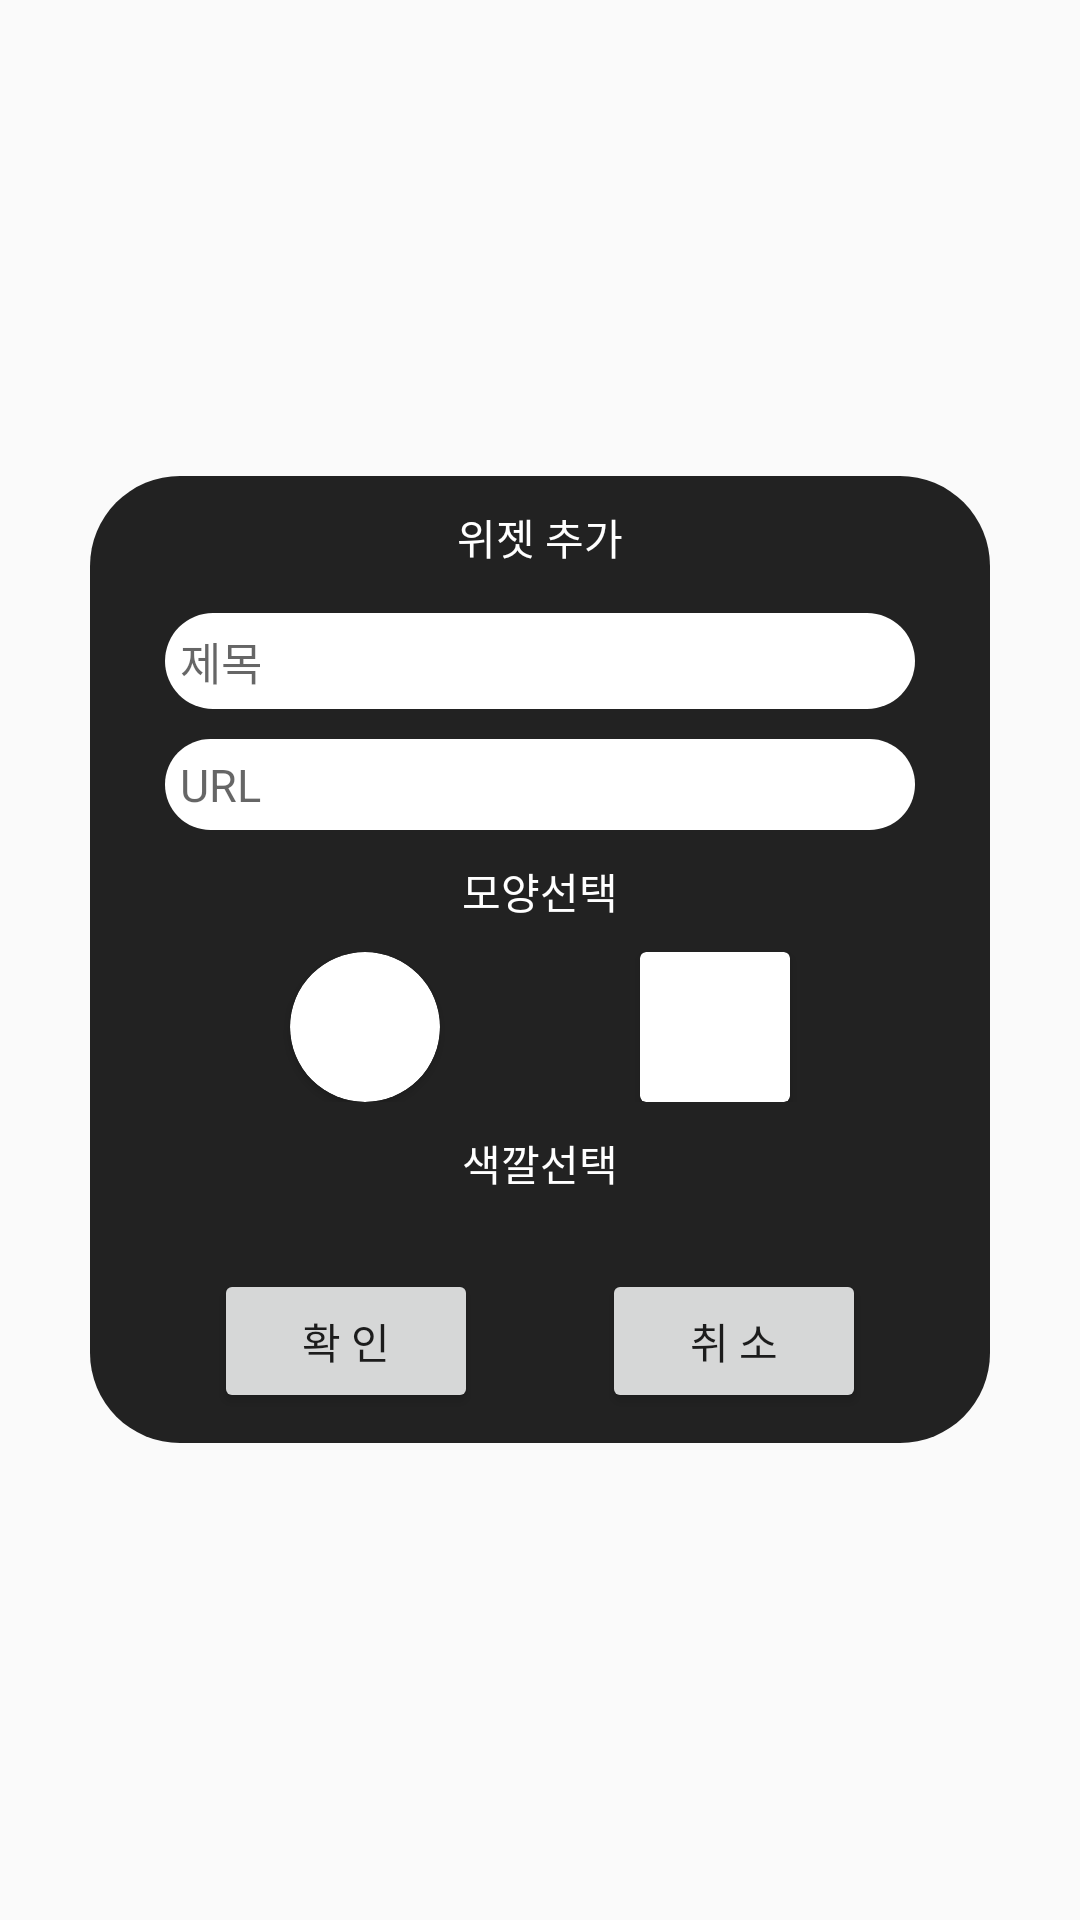

Reconstruct the res/layout file that produces this screen, plus the resources it refers to.
<!-- AndroidManifest.xml: application theme AppTheme -->
<!-- res/layout/pop_up_widget_add.xml -->
<?xml version="1.0" encoding="utf-8"?>
<LinearLayout xmlns:android="http://schemas.android.com/apk/res/android"
    xmlns:app="http://schemas.android.com/apk/res-auto"
    xmlns:tools="http://schemas.android.com/tools"
    android:orientation="vertical"
    android:layout_width="match_parent"
    android:layout_height="match_parent"
    android:gravity="center"
    >
    <androidx.constraintlayout.widget.ConstraintLayout
        android:layout_width="300dp"
        android:layout_height="wrap_content"
        android:background="@drawable/widget_pop_up_back"
        tools:context=".PopupActivity">

        <androidx.constraintlayout.widget.ConstraintLayout
            android:layout_width="match_parent"
            android:layout_height="match_parent"
            >
            <TextView
                android:id="@+id/txt_dialog_top"
                android:layout_width="wrap_content"
                android:layout_height="wrap_content"
                android:text="위젯 추가"
                android:textColor="@color/white"
                app:layout_constraintStart_toStartOf="parent"
                app:layout_constraintEnd_toEndOf="parent"
                app:layout_constraintTop_toTopOf="parent"
                android:layout_marginTop="10dp"
                />
            <EditText
                android:id="@+id/edt_dialog_title"
                android:layout_width="250dp"
                android:layout_height="wrap_content"
                app:layout_constraintTop_toBottomOf="@id/txt_dialog_top"
                app:layout_constraintStart_toStartOf="parent"
                app:layout_constraintEnd_toEndOf="parent"
                android:hint="제목"
                android:textSize="15dp"
                android:inputType="text"
                android:padding="5dp"
                android:layout_marginTop="15dp"
                android:background="@drawable/dialog_edt_back"
                />
            <EditText
                android:id="@+id/edt_dialog_url"
                android:layout_width="250dp"
                android:layout_height="wrap_content"
                android:padding="5dp"
                app:layout_constraintTop_toBottomOf="@id/edt_dialog_title"
                app:layout_constraintStart_toStartOf="parent"
                app:layout_constraintEnd_toEndOf="parent"
                android:inputType="textUri"
                android:hint="URL"
                android:layout_marginTop="10dp"
                android:textSize="15dp"
                android:background="@drawable/dialog_edt_back"
                />
            <TextView
                android:id="@+id/txt_dialog_shape"
                android:layout_width="wrap_content"
                android:layout_height="wrap_content"
                android:text="모양선택"
                app:layout_constraintTop_toBottomOf="@id/edt_dialog_url"
                app:layout_constraintStart_toStartOf="parent"
                app:layout_constraintEnd_toEndOf="parent"
                android:layout_marginTop="10dp"
                android:textColor="@color/white"
                />
            <androidx.constraintlayout.widget.ConstraintLayout
                android:id="@+id/layout_dialog_shape"
                android:layout_width="match_parent"
                android:layout_height="wrap_content"
                app:layout_constraintTop_toBottomOf="@id/txt_dialog_shape"
                android:layout_marginTop="10dp"
                app:layout_constraintStart_toStartOf="parent"
                app:layout_constraintEnd_toEndOf="parent"
                >
                <androidx.cardview.widget.CardView
                    android:id="@+id/layout_card_circle"
                    android:layout_width="wrap_content"
                    android:layout_height="wrap_content"
                    app:cardCornerRadius="25dp"
                    app:cardPreventCornerOverlap="false"
                    app:layout_constraintStart_toStartOf="parent"
                    app:layout_constraintTop_toTopOf="parent"
                    app:layout_constraintEnd_toStartOf="@id/layout_card_rectangle"
                        >
                    <ImageView
                        android:id="@+id/img_dialog_circle"

                        android:layout_width="50dp"
                        android:layout_height="50dp"/>
                    <ImageView
                        android:id="@+id/img_circle_check"
                        android:layout_width="50dp"
                        android:layout_height="50dp"
                        android:src="@drawable/img_check"
                        app:layout_constraintStart_toStartOf="@id/layout_card_circle"
                        app:layout_constraintTop_toTopOf="@id/layout_card_circle"
                        />
                </androidx.cardview.widget.CardView>
                <androidx.cardview.widget.CardView
                    android:id="@+id/layout_card_rectangle"
                    android:layout_width="wrap_content"
                    android:layout_height="wrap_content"
                    app:cardPreventCornerOverlap="false"
                    app:layout_constraintStart_toEndOf="@id/layout_card_circle"
                    app:layout_constraintEnd_toEndOf="parent"
                    app:layout_constraintTop_toTopOf="@id/layout_card_circle"
                    >
                    <ImageView
                        android:id="@+id/img_dialog_rectangle"
                        xmlns:android="http://schemas.android.com/apk/res/android"
                        android:layout_width="50dp"
                        android:layout_height="50dp"/>
                    <ImageView
                        android:id="@+id/img_rectangle_check"
                        android:layout_width="50dp"
                        android:layout_height="50dp"
                        android:src="@drawable/img_check"
                        android:visibility="invisible"
                        app:layout_constraintStart_toStartOf="@id/layout_card_rectangle"
                        app:layout_constraintTop_toTopOf="@id/layout_card_rectangle"
                        />
                </androidx.cardview.widget.CardView>




            </androidx.constraintlayout.widget.ConstraintLayout>
            <TextView
                android:id="@+id/txt_dialog_color"
                android:layout_width="wrap_content"
                android:layout_height="wrap_content"
                android:text="색깔선택"
                android:textColor="@color/white"
                app:layout_constraintTop_toBottomOf="@id/layout_dialog_shape"
                android:layout_marginTop="10dp"
                app:layout_constraintStart_toStartOf="parent"
                app:layout_constraintEnd_toEndOf="parent"
                />
            <androidx.recyclerview.widget.RecyclerView
                android:id="@+id/rycl_color"
                android:layout_width="0dp"
                android:layout_height="wrap_content"
                android:layout_marginTop="10dp"
                app:layout_constraintTop_toBottomOf="@id/txt_dialog_color"
                app:layout_constraintStart_toStartOf="parent"
                app:layout_constraintEnd_toEndOf="parent"
                android:overScrollMode="never"
                android:fadeScrollbars="true"
                />
            <com.dlog.info_nest.ui.palette.views.HideEffectLeftView
                android:id="@+id/hide_eff_left"
                android:layout_width="25dp"
                android:layout_height="50dp"
                android:visibility="invisible"
                app:layout_constraintStart_toStartOf="@id/rycl_color"
                app:layout_constraintHorizontal_chainStyle="packed"
                app:layout_constraintTop_toTopOf="@id/rycl_color"
                />
            <com.dlog.info_nest.ui.palette.views.HideEffectRightView
                android:id="@+id/hide_eff_right"
                android:layout_width="25dp"
                android:layout_height="50dp"
                android:visibility="invisible"
                app:layout_constraintEnd_toEndOf="@id/rycl_color"
                app:layout_constraintHorizontal_chainStyle="packed"
                app:layout_constraintTop_toTopOf="@id/rycl_color"
                />

            <Button
                android:id="@+id/btn_widget_add_o"
                android:layout_width="wrap_content"
                android:layout_height="wrap_content"
                android:text="확 인"
                android:padding="5dp"
                app:layout_constraintStart_toStartOf="parent"
                app:layout_constraintTop_toBottomOf="@id/rycl_color"
                app:layout_constraintEnd_toStartOf="@id/btn_widget_add_x"
                android:layout_marginTop="15dp"
                app:layout_constraintCircleRadius="10dp"
                app:layout_constraintBottom_toBottomOf="parent"
                android:layout_marginBottom="10dp"
                />
            <Button
                android:id="@+id/btn_widget_add_x"
                android:layout_width="wrap_content"
                android:layout_height="wrap_content"
                app:layout_constraintCircleRadius="10dp"
                android:text="취 소"
                android:padding="5dp"
                app:layout_constraintStart_toEndOf="@id/btn_widget_add_o"
                app:layout_constraintEnd_toEndOf="parent"
                app:layout_constraintTop_toBottomOf="@id/rycl_color"
                android:layout_marginTop="15dp"
                app:layout_constraintBottom_toBottomOf="@id/btn_widget_add_o"
                />



        </androidx.constraintlayout.widget.ConstraintLayout>


    </androidx.constraintlayout.widget.ConstraintLayout>

</LinearLayout>
<!-- resources referenced by this layout -->
<resources>
  <color name="white">#FFFFFF</color>
  <!-- drawable dialog_edt_back (drawable) -->
  <?xml version="1.0" encoding="utf-8"?>
  <shape xmlns:android="http://schemas.android.com/apk/res/android"
      android:shape="rectangle">
      <solid
          android:color="@color/white"/>
      <corners
          android:topLeftRadius="30dp"
          android:topRightRadius="30dp"
          android:bottomRightRadius="30dp"
          android:bottomLeftRadius="30dp"
          />
  </shape>
  <!-- drawable widget_pop_up_back (drawable) -->
  <?xml version="1.0" encoding="utf-8"?>
  <shape xmlns:android="http://schemas.android.com/apk/res/android"
      android:shape="rectangle">
      <solid
          android:color="@color/colorGray22"/>
      <corners
          android:topLeftRadius="30dp"
          android:topRightRadius="30dp"
          android:bottomRightRadius="30dp"
          android:bottomLeftRadius="30dp"
          />
  </shape>
  <style name="AppTheme" parent="Theme.AppCompat.Light.NoActionBar">
          
          <item name="colorPrimary">@color/colorPrimary</item>
          <item name="colorPrimaryDark">@color/colorPrimaryDark</item>
          <item name="colorAccent">@color/colorAccent</item>
      </style>
  <color name="colorGray22">#222222</color>
  <color name="colorPrimary">#6200EE</color>
  <color name="colorPrimaryDark">#3700B3</color>
  <color name="colorAccent">#03DAC5</color>
</resources>
